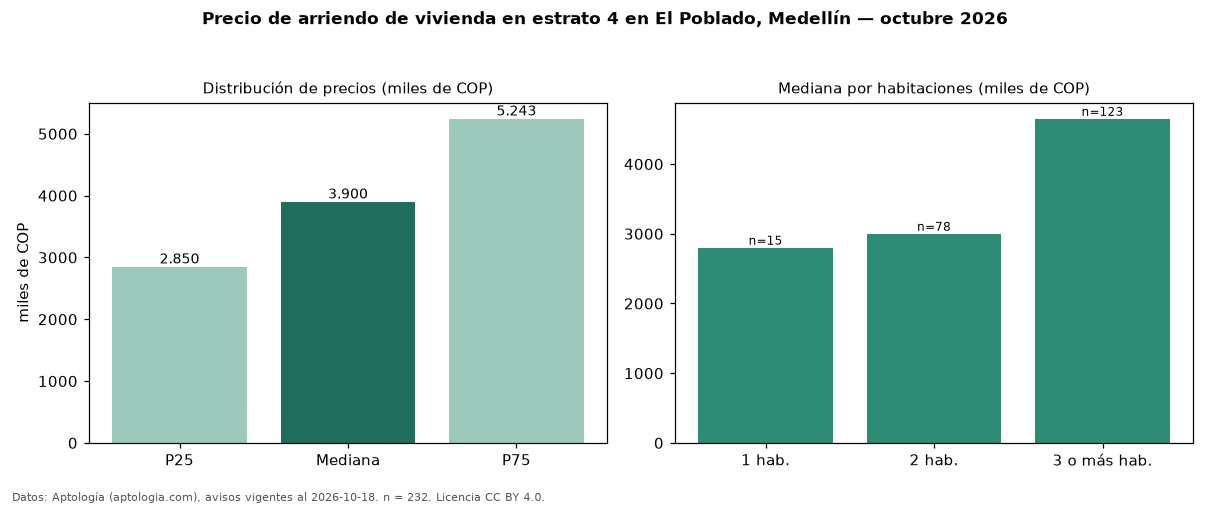

Data behind this chart, as committed beside it:
seccion, metrica, valor, moneda, n
precio, p25, 2850000, COP, 232
precio, mediana, 3900000, COP, 232
precio, p75, 5243000, COP, 232
precio, minimo, 1900000, COP, 232
precio, maximo, 25000000, COP, 232
m2, mediana_precio_m2, 51351, COP, 225
m2, area_mediana_m2, 72.0, m2, 225
banos, mediana_banos, 2.0, , 
parqueadero, pct_con_parqueadero, 83.5, %, 212
estrato, estrato_mas_frecuente, 4, , 232
habitaciones, 1, 2800000, COP, 15
habitaciones, 2, 3000000, COP, 78
habitaciones, 3+, 4650000, COP, 123
fuente, fecha_datos, 2026-10-18, , 
fuente, atribucion, https://www.aptologia.com/arriendo/medel…, , 
fuente, licencia, CC BY 4.0, , 
